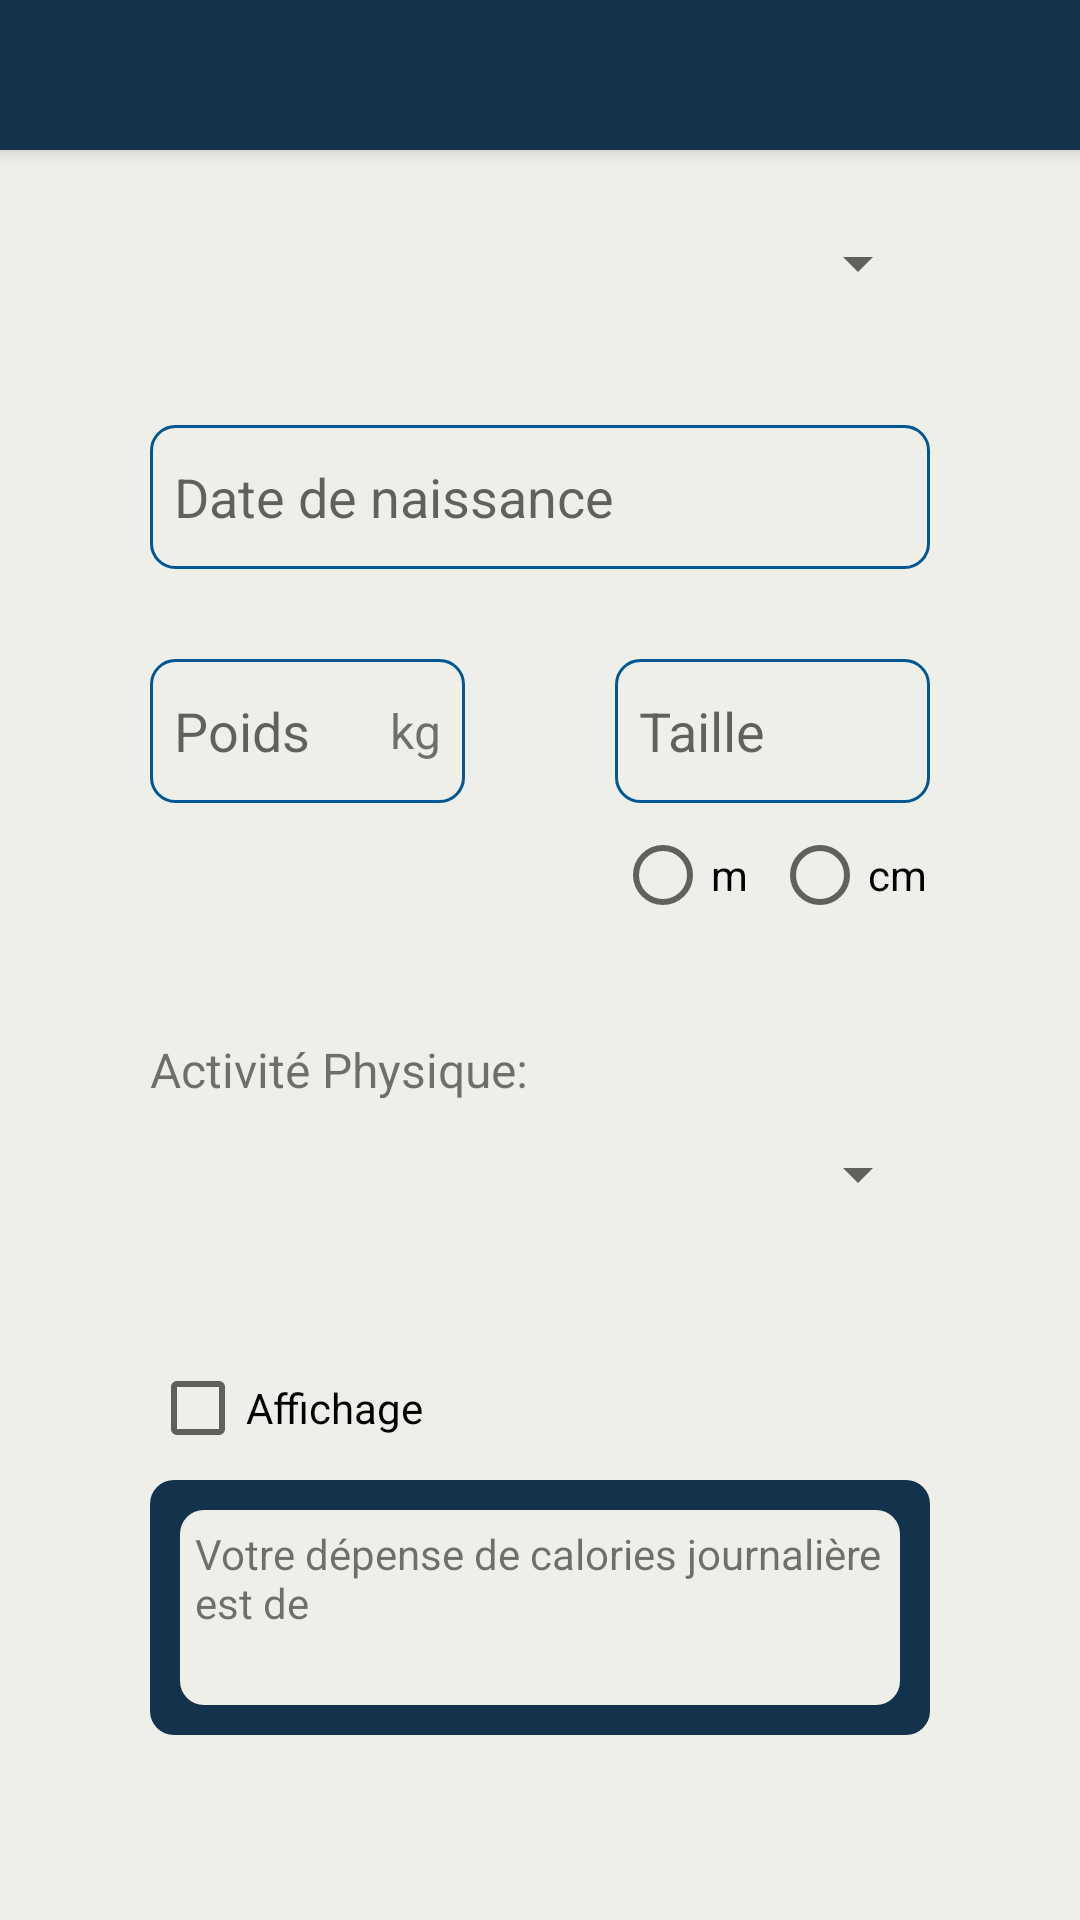

The Android layout XML behind this screen, and the referenced resources:
<!-- AndroidManifest.xml: application theme Theme.CaloFitPro -->
<!-- res/layout/activity_second.xml -->
<?xml version="1.0" encoding="utf-8"?>
<androidx.constraintlayout.widget.ConstraintLayout
        xmlns:android="http://schemas.android.com/apk/res/android"
        xmlns:tools="http://schemas.android.com/tools"
        xmlns:app="http://schemas.android.com/apk/res-auto"
        android:layout_width="match_parent"
        android:layout_height="match_parent"
        tools:context=".MainActivity"
        android:fontFamily="@font/poppins"
        android:background="@color/beige">

    <androidx.appcompat.widget.Toolbar
            android:id="@+id/second_toolbar"
            android:layout_width="match_parent"
            android:layout_height="50dp"
            android:background="?attr/colorPrimary"
            android:elevation="4dp"
            android:theme="@style/ThemeOverlay.AppCompat.ActionBar"
            app:popupTheme="@style/ThemeOverlay.AppCompat.Light" app:layout_constraintTop_toTopOf="parent"
            app:layout_constraintStart_toStartOf="parent"/>

    <androidx.constraintlayout.widget.ConstraintLayout
            android:layout_width="match_parent"
            android:layout_height="match_parent" app:layout_constraintStart_toStartOf="parent"
            app:layout_constraintTop_toTopOf="parent"
            android:padding="50dp">

        <LinearLayout
                android:layout_width="match_parent"
                android:layout_height="match_parent"
                android:orientation="vertical"
                android:gravity="center_vertical" app:layout_constraintTop_toTopOf="parent"
                android:layout_marginTop="10dp" tools:layout_editor_absoluteX="50dp">

            <LinearLayout
                    android:layout_width="match_parent"
                    android:layout_height="wrap_content"
                    android:orientation="vertical">

                <TextView
                        android:layout_width="wrap_content"
                        android:layout_height="wrap_content"
                        android:text="@string/genre"
                        android:textSize="16sp"/>

                <Spinner
                        android:id="@+id/spinner_gender"
                        android:layout_width="match_parent"
                        android:layout_height="48dp"/>
            </LinearLayout>


            <View android:layout_width="match_parent" android:layout_height="30dp"/>

            <EditText
                    android:id="@+id/edittext_date_of_birth"
                    android:layout_width="match_parent"
                    android:layout_height="48dp"
                    android:hint="@string/date_de_naissance"
                    android:inputType="date"
                    android:background="@drawable/rounded_search" android:autofillHints=""/>

            <View android:layout_width="match_parent" android:layout_height="30dp"/>

            <LinearLayout
                    android:layout_width="match_parent"
                    android:layout_height="wrap_content"
                    android:orientation="horizontal"
                    android:gravity="center_vertical">

                <LinearLayout
                        android:layout_width="0dp"
                        android:layout_height="48dp"
                        android:layout_weight="1"
                        android:background="@drawable/rounded_search"
                        android:orientation="horizontal"
                        android:gravity="center_vertical">

                    <EditText
                            android:id="@+id/edittext_weight"
                            android:layout_width="0dp"
                            android:layout_height="48dp"
                            android:layout_weight="1"
                            android:hint="@string/poids"
                            android:inputType="numberDecimal"
                            android:autofillHints=""
                            android:background="@android:color/transparent" tools:ignore="NestedWeights"/>

                    <TextView
                            android:id="@+id/textview_weight_unit"
                            android:layout_width="wrap_content"
                            android:layout_height="wrap_content"
                            android:text="@string/kg"
                            android:textSize="16sp"/>
                </LinearLayout>

                <View
                        android:layout_width="50dp"
                        android:layout_height="match_parent"/>

                <EditText
                        android:id="@+id/edittext_height"
                        android:layout_width="0dp"
                        android:layout_height="48dp"
                        android:layout_weight="1"
                        android:hint="@string/taille"
                        android:inputType="numberDecimal"
                        android:autofillHints=""
                        android:background="@drawable/rounded_search"/>
            </LinearLayout>


            <LinearLayout
                    android:layout_width="match_parent"
                    android:layout_height="wrap_content"
                    android:orientation="horizontal">

                <View
                        android:layout_width="0dp"
                        android:layout_height="1dp"
                        android:layout_weight="1"/>
                <View android:layout_width="50dp" android:layout_height="1dp"/>

                <RadioGroup
                        android:id="@+id/radiogroup_height_unit"
                        android:layout_width="0dp"
                        android:layout_height="wrap_content"
                        android:layout_weight="1"
                        android:orientation="horizontal">

                    <RadioButton
                            android:id="@+id/radiobutton_meter"
                            android:layout_width="0dp"
                            android:layout_weight="1"
                            android:layout_height="48dp"
                            android:text="@string/m"/>

                    <RadioButton
                            android:id="@+id/radiobutton_centimeter"
                            android:layout_width="0dp"
                            android:layout_weight="1"
                            android:layout_height="48dp"
                            android:text="@string/cm"/>
                </RadioGroup>
            </LinearLayout>


            <View android:layout_width="match_parent" android:layout_height="30dp"/>

            <LinearLayout
                    android:layout_width="match_parent"
                    android:layout_height="wrap_content"
                    android:orientation="vertical">

                <TextView
                        android:layout_width="wrap_content"
                        android:layout_height="wrap_content"
                        android:text="@string/activit_physique"
                        android:textSize="16sp"/>

                <Spinner
                        android:id="@+id/spinner_physical_activity_level"
                        android:layout_width="match_parent"
                        android:layout_height="48dp"/>
            </LinearLayout>


            <View android:layout_width="match_parent" android:layout_height="30dp"/>

            <CheckBox
                    android:id="@+id/checkbox_display_raw_result"
                    android:layout_width="wrap_content"
                    android:layout_height="48dp"
                    android:text="@string/affichage"/>

            <TextView
                    android:id="@+id/textview_calorie_result"
                    android:layout_width="match_parent"
                    android:layout_height="85dp"
                    android:padding="15dp"
                    android:text="@string/calorie_result"
                    android:background="@drawable/calorie_result"/>

            <View android:layout_width="match_parent" android:layout_height="30dp"/>

            <LinearLayout
                    android:layout_width="match_parent"
                    android:layout_height="wrap_content"
                    android:orientation="horizontal"
                    android:gravity="center_vertical"
                    android:layout_gravity="bottom">

                <androidx.appcompat.widget.AppCompatButton
                        android:id="@+id/button_calculate_calories"
                        android:layout_width="0dp"
                        android:layout_weight="1"
                        android:layout_height="wrap_content"
                        android:text="@string/calculer"
                        android:background="@drawable/rounded_button"
                        android:textColor="@color/beige"/>

                <View
                        android:layout_width="50dp"
                        android:layout_height="match_parent"/>

                <androidx.appcompat.widget.AppCompatButton
                        android:id="@+id/button_reset_all_fields"
                        android:layout_width="0dp"
                        android:layout_weight="1"
                        android:layout_height="wrap_content"
                        android:text="@string/raz"
                        android:background="@drawable/rounded_button"
                        android:textColor="@color/beige"/>
            </LinearLayout>



        </LinearLayout>

    </androidx.constraintlayout.widget.ConstraintLayout>
</androidx.constraintlayout.widget.ConstraintLayout>
<!-- resources referenced by this layout -->
<resources>
  <color name="beige">#EFEFEA</color>
  <!-- drawable calorie_result (drawable) -->
  <layer-list xmlns:android="http://schemas.android.com/apk/res/android">
      <item>
          <shape>
              <solid android:color="@color/dark_blue" />
              <corners android:radius="8dp" />
          </shape>
      </item>
      <item android:left="10dp" android:top="10dp" android:right="10dp" android:bottom="10dp">
          <shape>
              <solid android:color="@color/beige" />
              <corners android:radius="8dp" />
          </shape>
      </item>
  </layer-list>
  <!-- drawable rounded_search (drawable) -->
  <shape xmlns:android="http://schemas.android.com/apk/res/android">
      <solid android:color="@android:color/transparent" />
      <corners android:radius="8dp" />
      <stroke android:width="1dp" android:color="@color/blue" />
      <padding android:left="8dp" android:top="8dp" android:right="8dp" android:bottom="8dp"/>
  </shape>
  <string name="activit_physique">Activité Physique:</string>
  <string name="affichage">Affichage</string>
  <string name="calculer">Calculer</string>
  <string name="calorie_result">Votre dépense de calories journalière est de</string>
  <string name="cm">cm</string>
  <string name="date_de_naissance">Date de naissance</string>
  <string name="genre">Genre:</string>
  <string name="kg">kg</string>
  <string name="m">m</string>
  <string name="poids">Poids</string>
  <string name="raz">RAZ</string>
  <string name="taille">Taille</string>
  <style name="Theme.CaloFitPro" parent="Base.Theme.CaloFitPro" />
  <color name="dark_blue">#13334C</color>
  <color name="blue">#005792</color>
  <style name="Base.Theme.CaloFitPro" parent="Theme.AppCompat.Light.NoActionBar">
          <item name="colorPrimary">@color/dark_blue</item>
          <item name="colorPrimaryVariant">@color/dark_blue</item>
          <item name="colorOnPrimary">@color/white</item>
          <item name="colorSecondary">@color/black</item>
          <item name="colorSecondaryVariant">@color/orange</item>
          <item name="colorOnSecondary">@color/white</item>
          <item name="colorSurface">@color/beige</item>
          <item name="colorOnSurface">@color/black</item>
          <item name="colorError">@color/orange</item>
          <item name="colorOnError">@color/white</item>
          <item name="textFillColor">@color/blue</item>
          <item name="android:textColorPrimary">@color/dark_blue</item>
      </style>
  <color name="white">#FFFFFFFF</color>
  <color name="black">#FF000000</color>
  <color name="orange">#FD5F00</color>
</resources>
